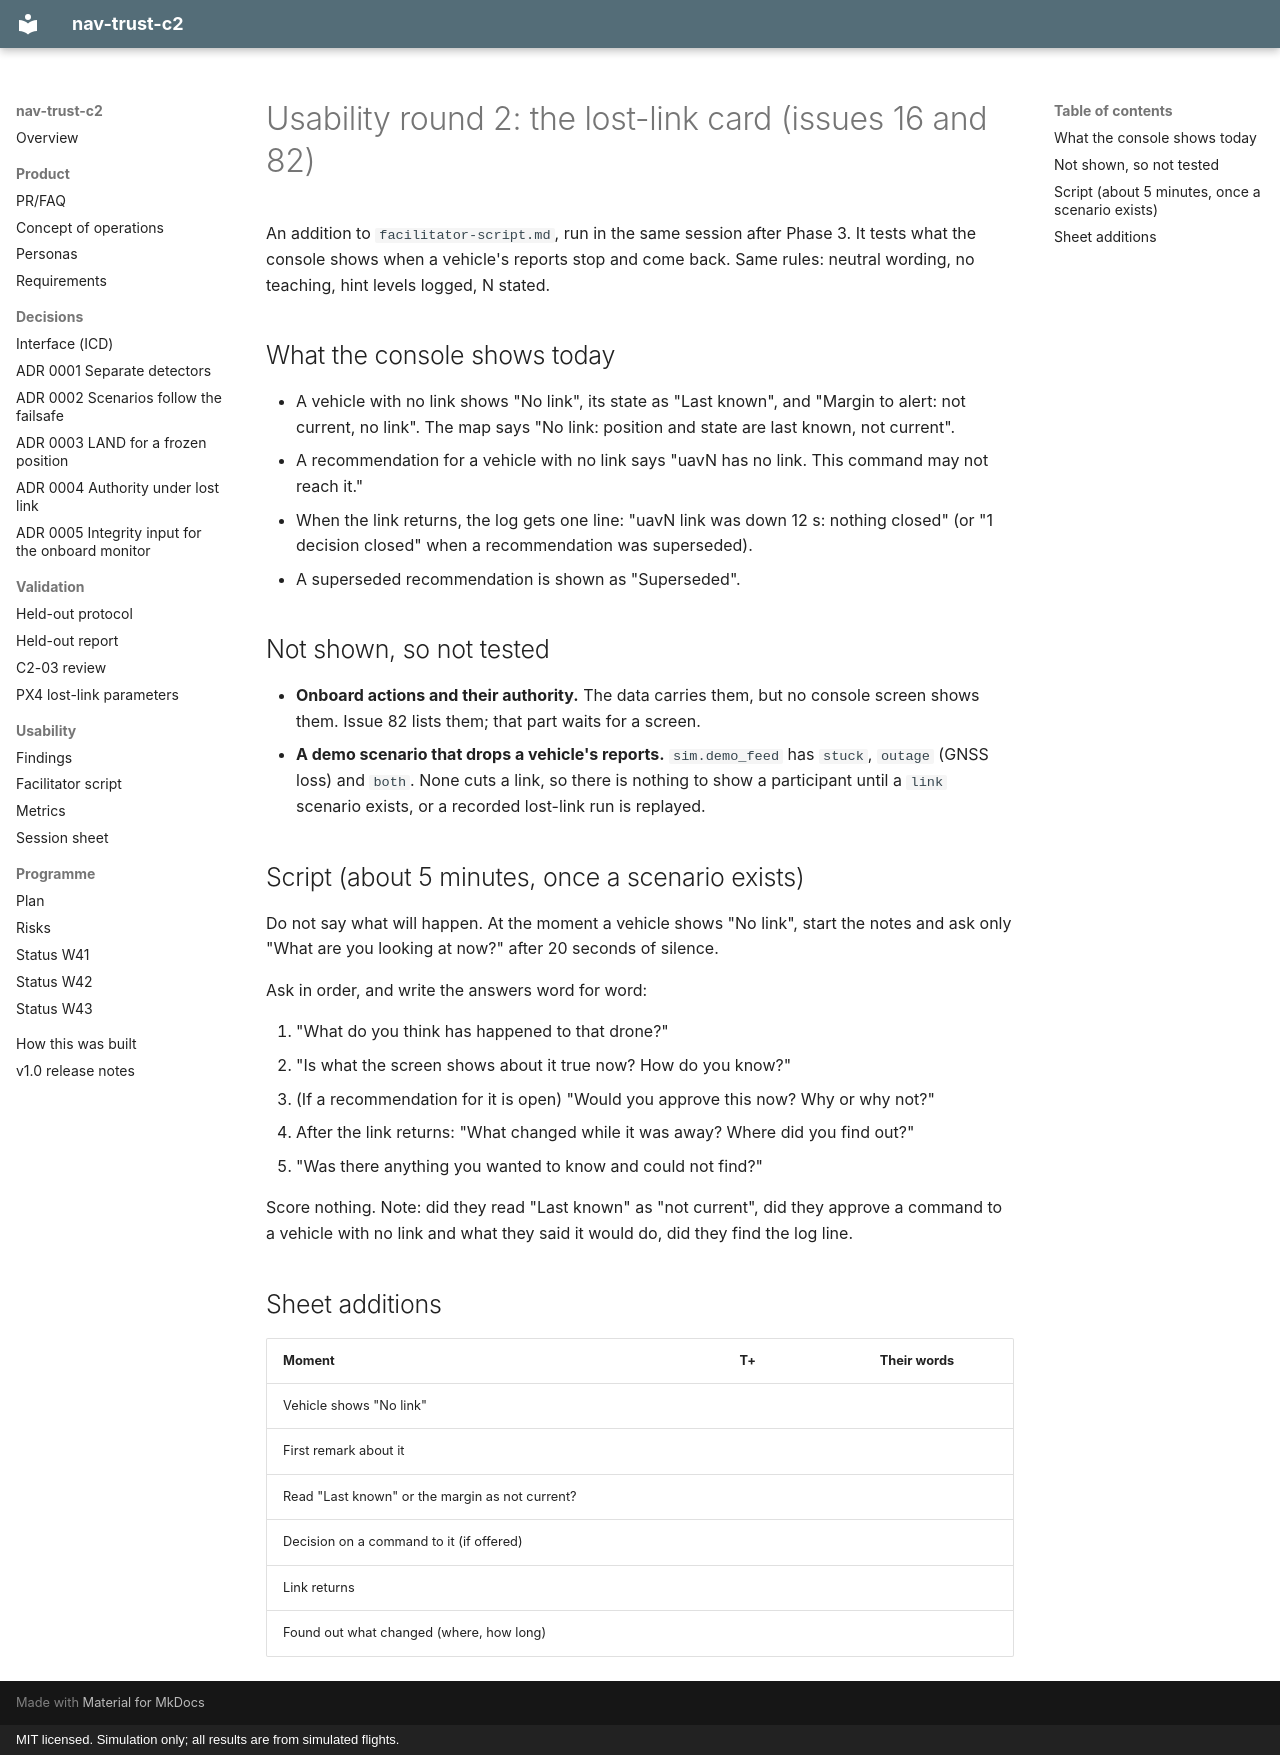

repository: Telschow/nav-trust-c2 · page: usability/lost-link-card/index.html · generator: mkdocs · copyright: MIT licensed. Simulation only; all results are from simulated flights.

# Usability round 2: the lost-link card (issues 16 and 82)

An addition to `facilitator-script.md`, run in the same session after Phase 3. It tests what the
console shows when a vehicle's reports stop and come back. Same rules: neutral wording, no
teaching, hint levels logged, N stated.

## What the console shows today

- A vehicle with no link shows "No link", its state as "Last known", and "Margin to alert: not
  current, no link". The map says "No link: position and state are last known, not current".
- A recommendation for a vehicle with no link says "uavN has no link. This command may not reach
  it."
- When the link returns, the log gets one line: "uavN link was down 12 s: nothing closed" (or "1
  decision closed" when a recommendation was superseded).
- A superseded recommendation is shown as "Superseded".

## Not shown, so not tested

- **Onboard actions and their authority.** The data carries them, but no console screen shows
  them. Issue 82 lists them; that part waits for a screen.
- **A demo scenario that drops a vehicle's reports.** `sim.demo_feed` has `stuck`, `outage` (GNSS
  loss) and `both`. None cuts a link, so there is nothing to show a participant until a `link`
  scenario exists, or a recorded lost-link run is replayed.

## Script (about 5 minutes, once a scenario exists)

Do not say what will happen. At the moment a vehicle shows "No link", start the notes and ask only
"What are you looking at now?" after 20 seconds of silence.

Ask in order, and write the answers word for word:

1. "What do you think has happened to that drone?"
2. "Is what the screen shows about it true now? How do you know?"
3. (If a recommendation for it is open) "Would you approve this now? Why or why not?"
4. After the link returns: "What changed while it was away? Where did you find out?"
5. "Was there anything you wanted to know and could not find?"

Score nothing. Note: did they read "Last known" as "not current", did they approve a command to a
vehicle with no link and what they said it would do, did they find the log line.

## Sheet additions

| Moment | T+ | Their words |
|---|---|---|
| Vehicle shows "No link" | | |
| First remark about it | | |
| Read "Last known" or the margin as not current? | | |
| Decision on a command to it (if offered) | | |
| Link returns | | |
| Found out what changed (where, how long) | | |
